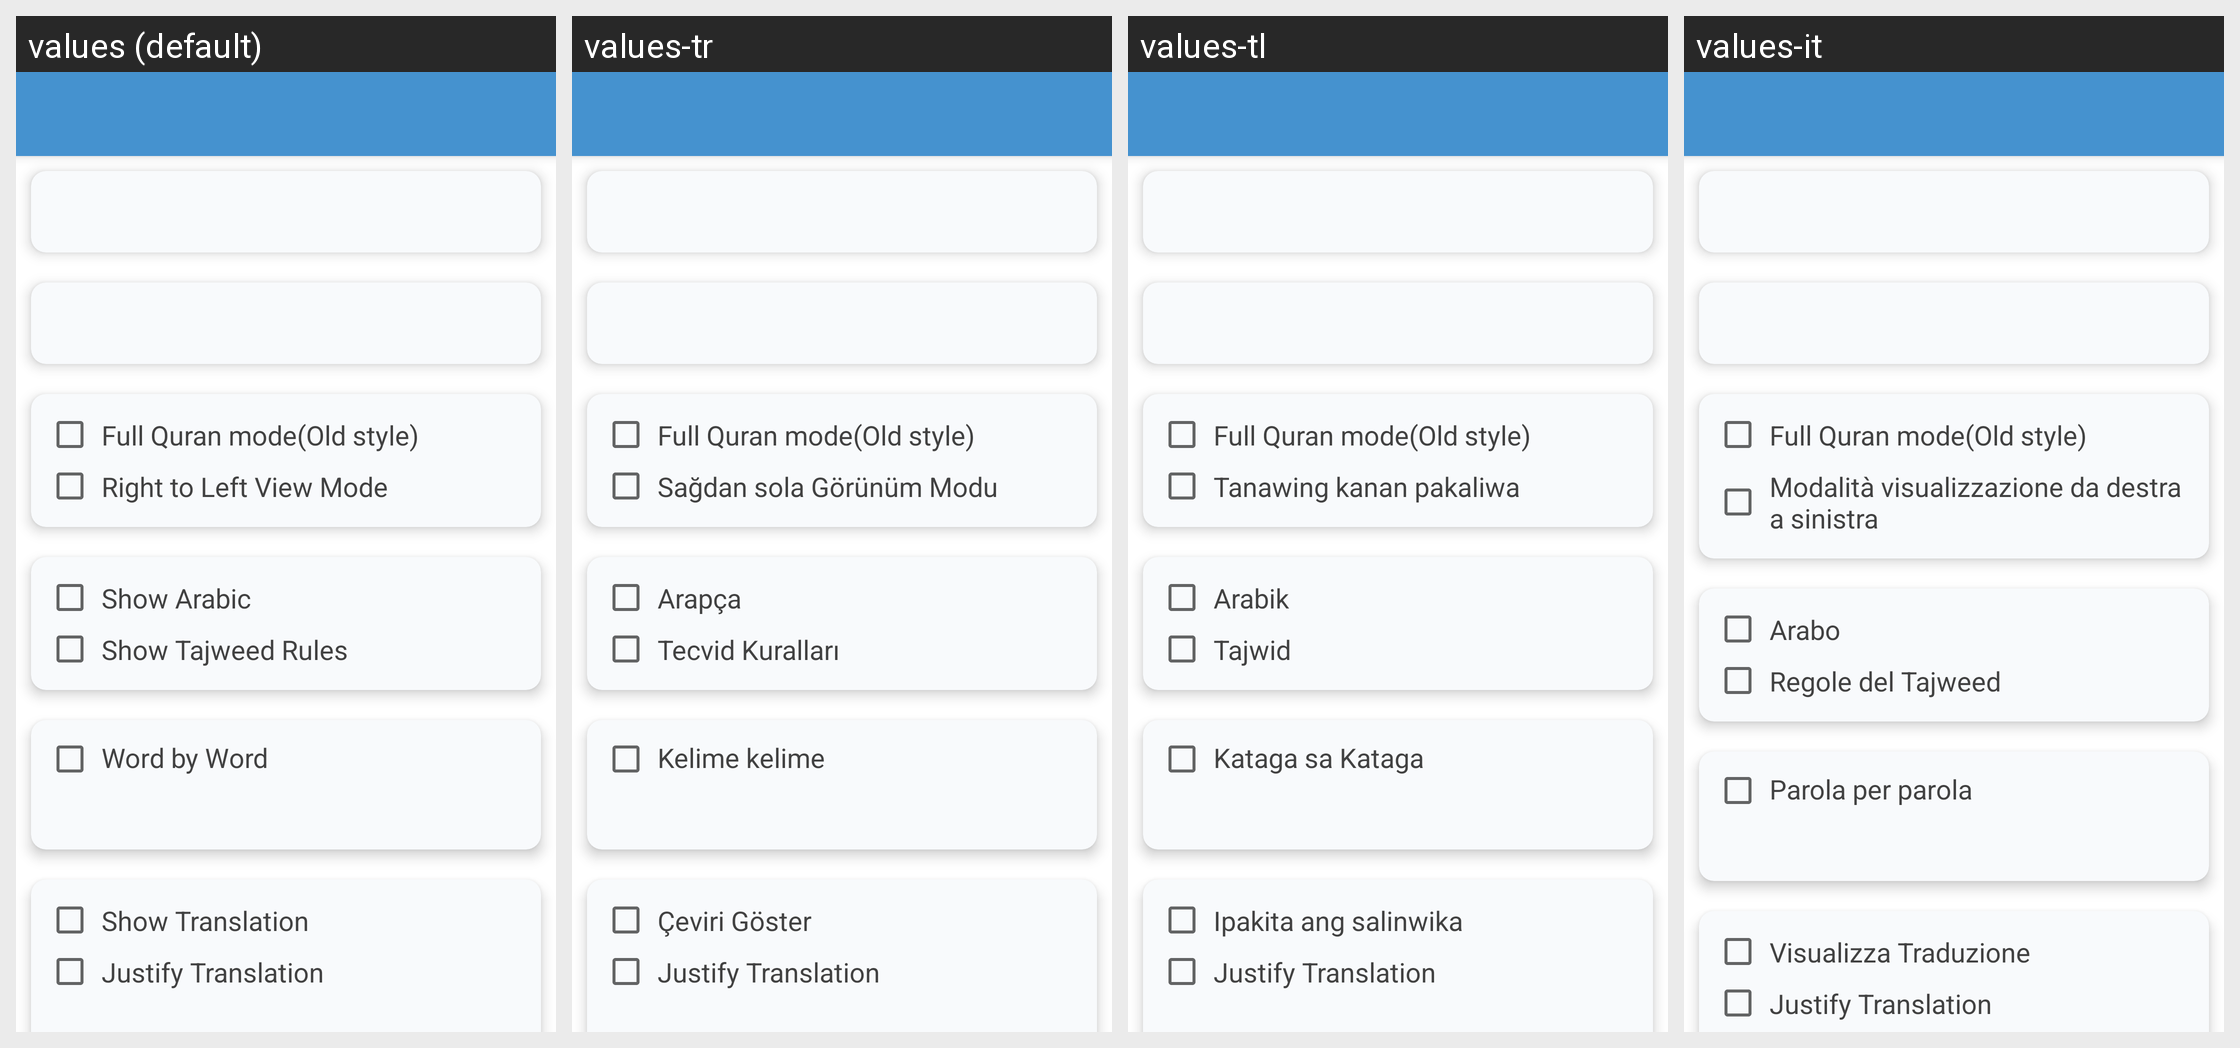

This grid shows one Android layout under several languages. Give, for every string resource on the screen, its name, the default text and each shown locale's text.
Android screen res/layout/fragment_setting.xml rendered under 4 locales, left to right: values (default), values-tr, values-tl, values-it. Device: Nexus 5 (rendered at 1080×1920; each locale shown at half size, 540×960, under a caption strip naming it); theme ThemeWhite.
Other locales in the repository, not shown: values-ar, values-bn, values-bs, values-ckb, values-de, values-es, values-fa, values-fr, values-hr, values-in, values-ms, values-pt, values-ru, values-sq, values-sr, values-th, values-ur, values-uz, values-zh.
Strings drawn on this screen, with the default value and each locale's value (text and hints the layout hard-codes, and strings that could not be matched under every locale, appear in the picture but are not listed):

full_quran
  values: Full Quran mode(Old style)
  values-tr: Full Quran mode(Old style)  [not translated; the default value is used]
  values-tl: Full Quran mode(Old style)  [not translated; the default value is used]
  values-it: Full Quran mode(Old style)  [not translated; the default value is used]

pref_rtl
  values: Right to Left View Mode
  values-tr: Sağdan sola Görünüm Modu
  values-tl: Tanawing kanan pakaliwa
  values-it: Modalità visualizzazione da destra a sinistra

pref_arabic
  values: Show Arabic
  values-tr: Arapça
  values-tl: Arabik
  values-it: Arabo

pref_tajweedrules
  values: Show Tajweed Rules
  values-tr: Tecvid Kuralları
  values-tl: Tajwid
  values-it: Regole del Tajweed

pref_showwordbyword
  values: Word by Word
  values-tr: Kelime kelime
  values-tl: Kataga sa Kataga
  values-it: Parola per parola

pref_show_translation
  values: Show Translation
  values-tr: Çeviri Göster
  values-tl: Ipakita ang salinwika
  values-it: Visualizza Traduzione

justify
  values: Justify Translation
  values-tr: Justify Translation  [not translated; the default value is used]
  values-tl: Justify Translation  [not translated; the default value is used]
  values-it: Justify Translation  [not translated; the default value is used]
